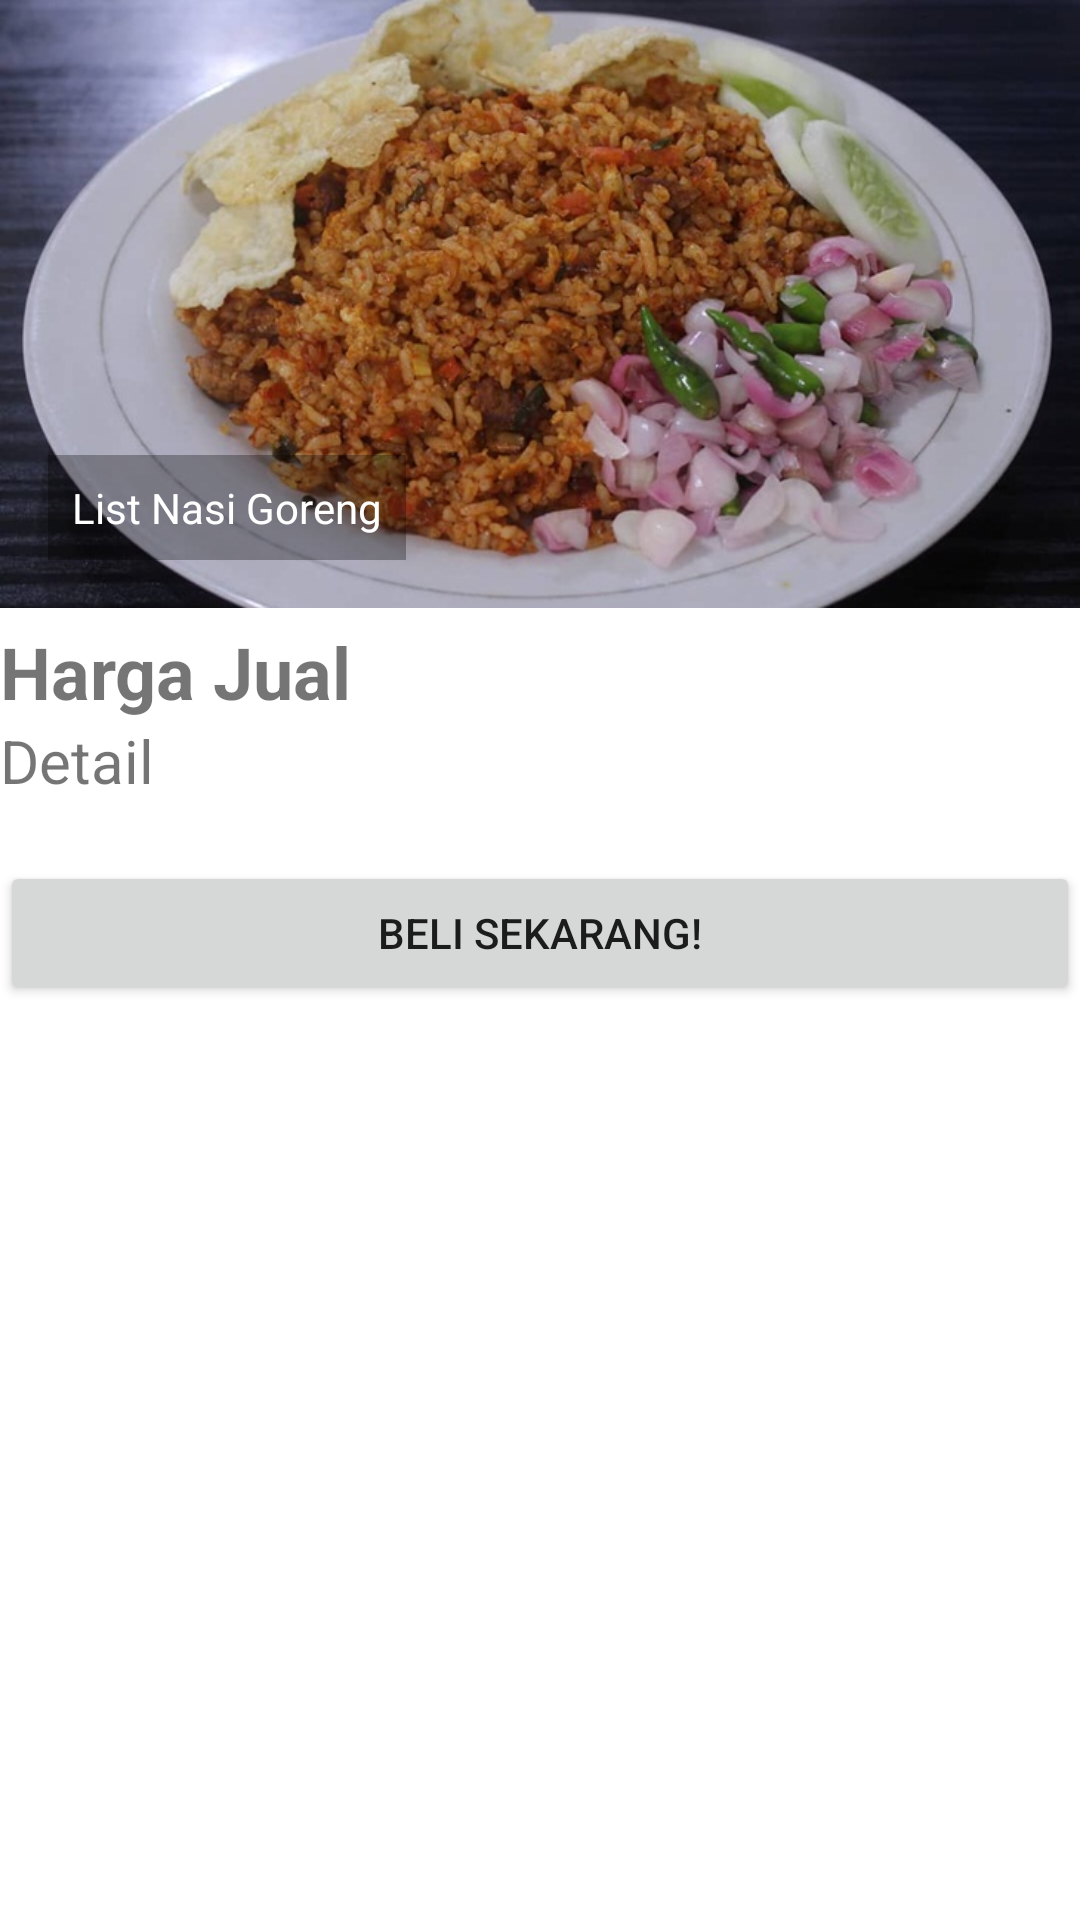

Here is an Android app screen rendered from its layout file. Give the layout XML and the strings, colors and styles it references.
<!-- AndroidManifest.xml: application theme Theme.NasiGoreng -->
<!-- res/layout/nasi_goreng_detail.xml -->
<?xml version="1.0" encoding="utf-8"?>
<ScrollView xmlns:android="http://schemas.android.com/apk/res/android"
    android:layout_width="match_parent"
    android:layout_height="match_parent">

    <LinearLayout
        android:layout_width="match_parent"
        android:layout_height="wrap_content"
        android:orientation="vertical">

        <FrameLayout
            android:layout_width="match_parent"
            android:layout_height="wrap_content">

            <ImageView
                android:id="@+id/img_name_get"
                android:layout_width="match_parent"
                android:layout_height="wrap_content"
                android:adjustViewBounds="true"
                android:scaleType="fitXY"
                android:src="@drawable/nasi_goreng_aceh" />
            <TextView
                android:id="@+id/nasgor_name_get"
                android:layout_width="wrap_content"
                android:layout_height="wrap_content"
                android:textAppearance="@style/TextAppearance.AppCompat.Small"
                android:textColor="@android:color/white"
                android:layout_gravity="bottom"
                android:layout_marginStart="16dp"
                android:layout_marginBottom="16dp"
                android:background="#4D000000"
                android:drawablePadding="4dp"
                android:gravity="center_vertical"
                android:padding="8dp"
                android:text="@string/nasi_goreng_name"/>
        </FrameLayout>

        <TextView
            android:layout_marginTop="5dp"
            android:id="@+id/harga_get"
            android:layout_width="match_parent"
            android:layout_height="wrap_content"
            android:text="@string/harga"
            android:textStyle="bold"
            android:textSize="24sp"/>

        <TextView
            android:id="@+id/deskripsi"
            android:layout_width="match_parent"
            android:layout_height="wrap_content"
            android:text="@string/detail"
            android:textSize="20sp"/>

        <Button
            android:id="@+id/btn_beli"
            android:layout_width="match_parent"
            android:layout_height="wrap_content"
            android:layout_marginTop="20dp"
            android:text="@string/checkout"/>

        <TextView
            android:id="@+id/beli_text_only"
            android:layout_width="match_parent"
            android:layout_height="wrap_content"
            android:layout_marginTop="30dp"
            android:text="@string/beli_satuan"
            android:visibility="invisible"/>
        <EditText
            android:hint="@string/angka_saja"
            android:id="@+id/input_beli"
            android:layout_width="match_parent"
            android:layout_height="wrap_content"
            android:inputType="number"
            android:visibility="invisible"/>
        <TextView
            android:id="@+id/total_bayar_text"
            android:layout_width="match_parent"
            android:layout_height="wrap_content"
            android:text="@string/total_yang_harus_dibayar"
            android:visibility="invisible"/>

        <TextView
            android:id="@+id/show_harga"
            android:layout_width="match_parent"
            android:layout_height="wrap_content"
            android:text="@string/placeholder_harga_disini"
            android:textSize="32sp"
            android:textStyle="bold"
            android:visibility="invisible"/>

        <LinearLayout
            android:id="@+id/layout_button"
            android:layout_width="match_parent"
            android:layout_height="wrap_content"
            android:orientation="horizontal">

            <Button
                android:id="@+id/totalkan"
                style="@style/Widget.AppCompat.Button.Colored"
                android:layout_width="match_parent"
                android:layout_height="wrap_content"
                android:layout_weight="2"
                android:text="@string/btn_beli"
                android:textSize="12sp"
                android:visibility="invisible"/>
            <Button
                android:id="@+id/btn_checkout"
                style="@style/Widget.AppCompat.Button.Colored"
                android:layout_width="match_parent"
                android:layout_height="wrap_content"
                android:layout_weight="1"
                android:text="@string/checkout_now"
                android:textSize="12sp"
                android:visibility="invisible"/>
        </LinearLayout>
        <TextView
            android:id="@+id/parseInt"
            android:layout_width="250dp"
            android:layout_height="wrap_content"
            android:visibility="invisible"/>
    </LinearLayout>
</ScrollView>
<!-- resources referenced by this layout -->
<resources>
  <!-- drawable nasi_goreng_aceh: jpg bitmap (drawable-v24, 97270 bytes) -->
  <string name="angka_saja">Angka saja</string>
  <string name="beli_satuan">Beli (dalam satuan)</string>
  <string name="btn_beli">Totalkan</string>
  <string name="checkout">Beli Sekarang!</string>
  <string name="checkout_now">Beli</string>
  <string name="detail">Detail</string>
  <string name="harga">Harga Jual</string>
  <string name="nasi_goreng_name">List Nasi Goreng</string>
  <string name="placeholder_harga_disini">placeholder harga disini</string>
  <string name="total_yang_harus_dibayar">Total yang harus dibayar:</string>
  <style name="Theme.NasiGoreng" parent="Theme.MaterialComponents.DayNight.DarkActionBar">
          
          <item name="colorPrimary">@color/purple_500</item>
          <item name="colorPrimaryVariant">@color/purple_700</item>
          <item name="colorOnPrimary">@color/white</item>
          
          <item name="colorSecondary">@color/teal_200</item>
          <item name="colorSecondaryVariant">@color/teal_700</item>
          <item name="colorOnSecondary">@color/black</item>
          
          <item name="android:statusBarColor" tools:targetApi="l">?attr/colorPrimaryVariant</item>
          
      </style>
  <!-- not gathered from this repository: default colours our renderer supplied (Android Studio template values) -->
  <color name="purple_500">#FF6200EE</color>
  <color name="purple_700">#FF3700B3</color>
  <color name="teal_200">#FF03DAC5</color>
  <color name="teal_700">#FF018786</color>
  <color name="black">#FF000000</color>
  <color name="white">#FFFFFFFF</color>
</resources>
